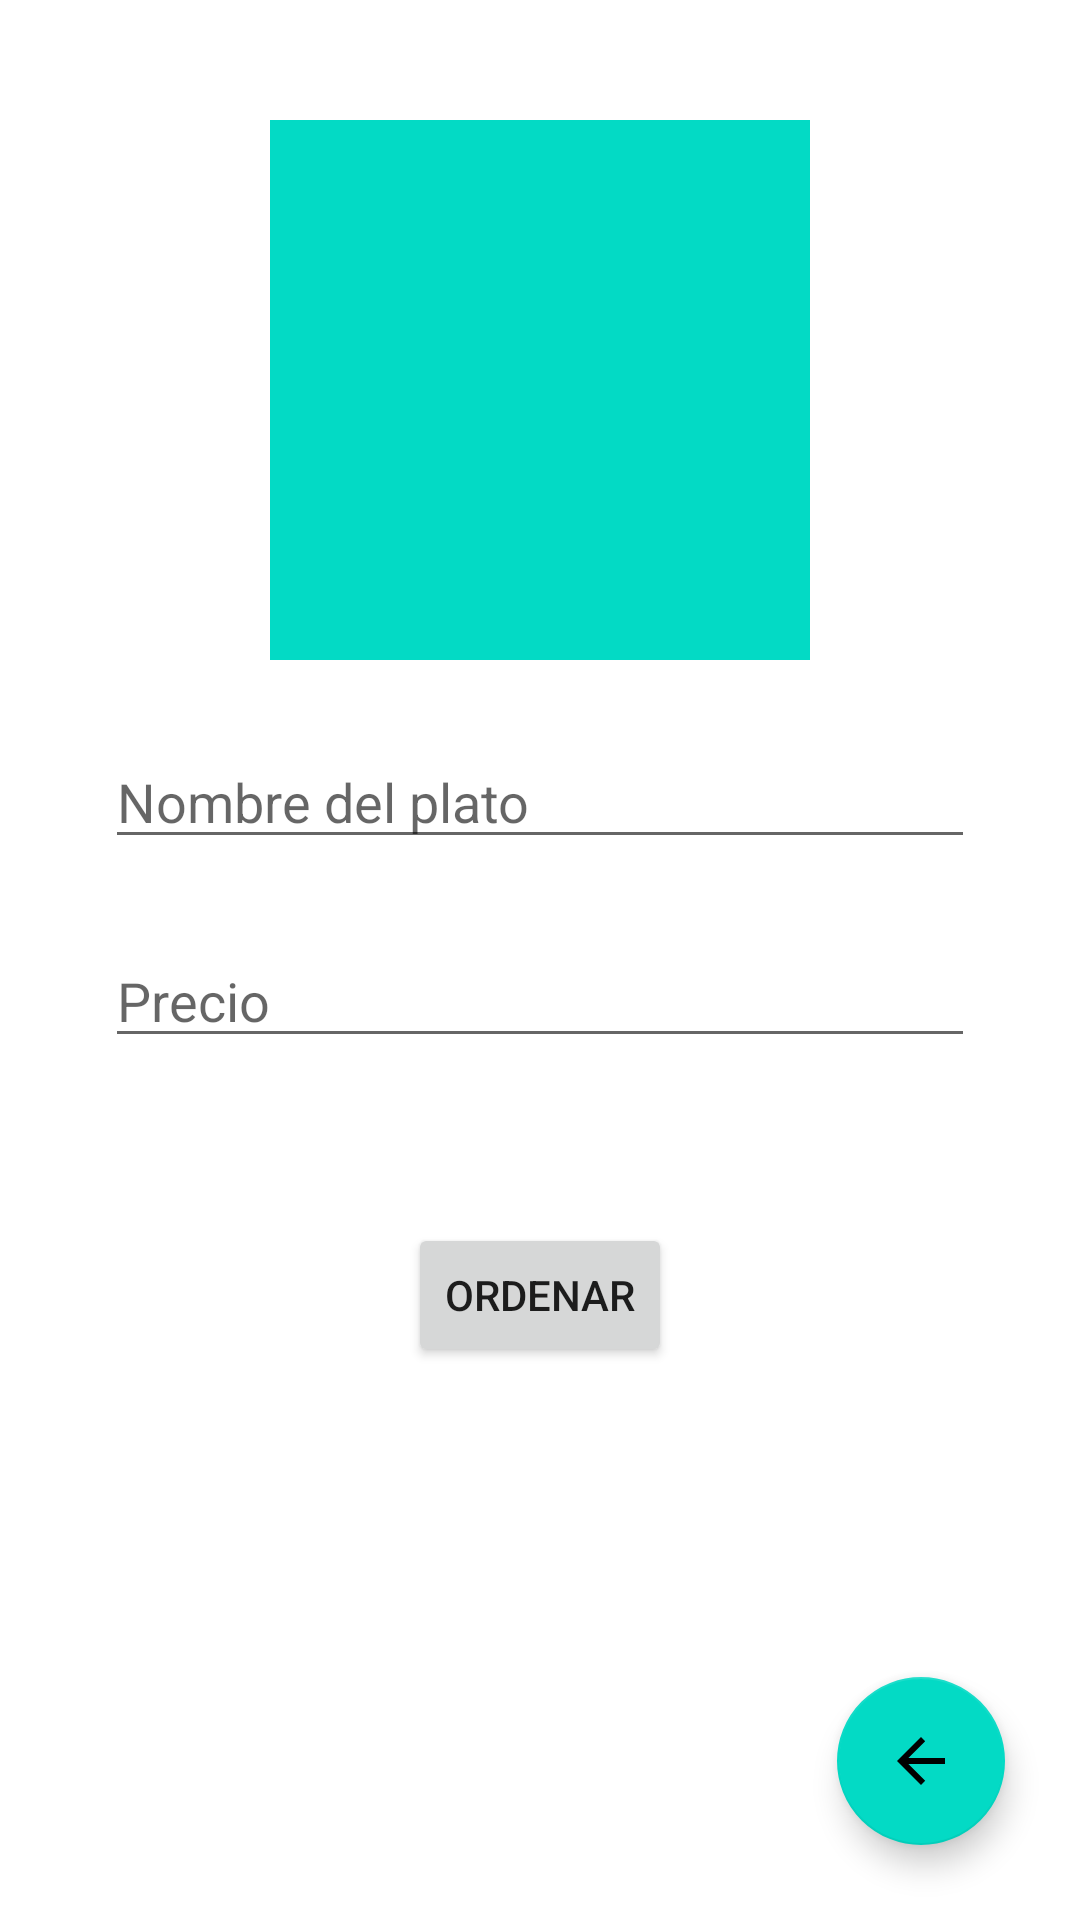

Here is an Android app screen rendered from its layout file. Give the layout XML and the strings, colors and styles it references.
<!-- AndroidManifest.xml: application theme Theme.Miprimerproyecto -->
<!-- res/layout/activity_menu.xml -->
<?xml version="1.0" encoding="utf-8"?>
<androidx.constraintlayout.widget.ConstraintLayout xmlns:android="http://schemas.android.com/apk/res/android"
    xmlns:app="http://schemas.android.com/apk/res-auto"
    xmlns:tools="http://schemas.android.com/tools"
    android:layout_width="match_parent"
    android:layout_height="match_parent"
    tools:context=".MenuActivity">

    <ImageView
        android:id="@+id/imageView2"
        android:layout_width="180dp"
        android:layout_height="180dp"
        android:layout_margin="40dp"
        android:background="@color/teal_200"
        app:layout_constraintEnd_toEndOf="parent"
        app:layout_constraintStart_toStartOf="parent"
        app:layout_constraintTop_toTopOf="parent" />

    <EditText
        android:id="@+id/txtNombre"
        android:layout_marginTop="25dp"
        android:layout_marginLeft="35dp"
        android:layout_marginRight="35dp"
        android:hint="Nombre del plato"
        android:inputType="text"
        android:layout_width="match_parent"
        android:layout_height="wrap_content"
        app:layout_constraintEnd_toEndOf="parent"
        app:layout_constraintStart_toStartOf="parent"
        app:layout_constraintTop_toBottomOf="@+id/imageView2" />

    <EditText
        android:id="@+id/txtPrecio"
        android:layout_marginTop="25dp"
        android:layout_marginLeft="35dp"
        android:layout_marginRight="35dp"
        android:hint="Precio"
        android:inputType="numberDecimal"
        android:layout_width="match_parent"
        android:layout_height="wrap_content"
        app:layout_constraintEnd_toEndOf="parent"
        app:layout_constraintStart_toStartOf="parent"
        app:layout_constraintTop_toBottomOf="@+id/txtNombre" />

    <Button
        android:layout_width="wrap_content"
        android:layout_height="wrap_content"
        android:text="Ordenar"
        android:layout_marginTop="55dp"
        app:layout_constraintEnd_toEndOf="parent"
        app:layout_constraintStart_toStartOf="parent"
        app:layout_constraintTop_toBottomOf="@+id/txtPrecio" />

    <com.google.android.material.floatingactionbutton.FloatingActionButton
        android:id="@+id/btnRegresar"
        android:layout_width="wrap_content"
        android:layout_height="wrap_content"
        android:layout_margin="25dp"
        android:src="@drawable/abc_vector_test"
        app:layout_constraintBottom_toBottomOf="parent"
        app:layout_constraintEnd_toEndOf="parent" />

</androidx.constraintlayout.widget.ConstraintLayout>
<!-- resources referenced by this layout -->
<resources>
  <style name="Theme.Miprimerproyecto" parent="Theme.MaterialComponents.DayNight.DarkActionBar">
          
          <item name="colorPrimary">@color/purple_500</item>
          <item name="colorPrimaryVariant">@color/purple_700</item>
          <item name="colorOnPrimary">@color/white</item>
          
          <item name="colorSecondary">@color/teal_200</item>
          <item name="colorSecondaryVariant">@color/teal_700</item>
          <item name="colorOnSecondary">@color/black</item>
          
          <item name="android:statusBarColor" tools:targetApi="l">?attr/colorPrimaryVariant</item>
          
      </style>
  <!-- not gathered from this repository: default colours our renderer supplied (Android Studio template values) -->
  <color name="purple_500">#FF6200EE</color>
  <color name="purple_700">#FF3700B3</color>
  <color name="teal_200">#FF03DAC5</color>
  <color name="teal_700">#FF018786</color>
  <color name="black">#FF000000</color>
  <color name="white">#FFFFFFFF</color>
</resources>
